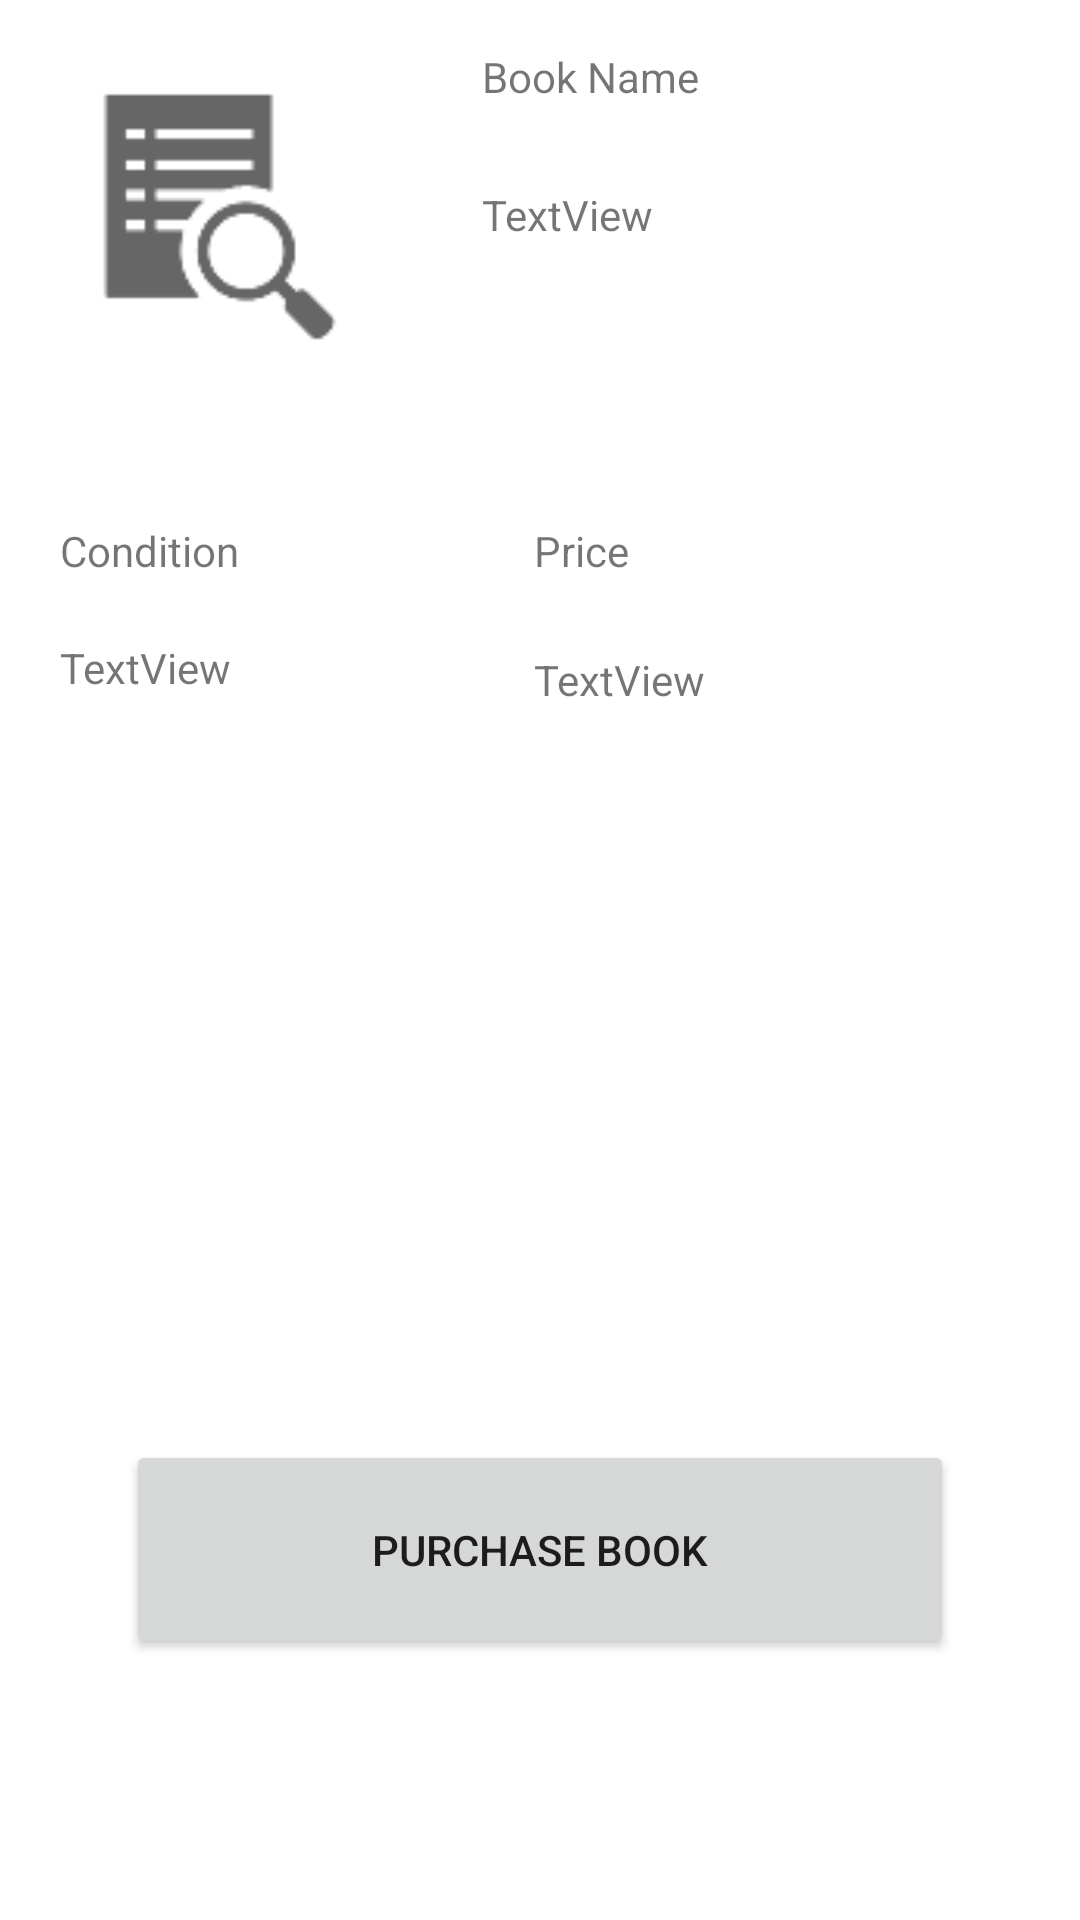

This screen was rendered from an Android layout file. Write that file and the resources it references.
<!-- AndroidManifest.xml: application theme AppTheme -->
<!-- res/layout/activity_buy_book_page.xml -->
<?xml version="1.0" encoding="utf-8"?>
<android.support.constraint.ConstraintLayout xmlns:android="http://schemas.android.com/apk/res/android"
    xmlns:app="http://schemas.android.com/apk/res-auto"
    xmlns:tools="http://schemas.android.com/tools"
    android:layout_width="match_parent"
    android:layout_height="match_parent"
    tools:context="com.example.alex.groupprojectcomplete.BuyBookPage">

    <TextView
        android:id="@+id/RCondition"
        android:layout_width="100dp"
        android:layout_height="29dp"
        android:layout_marginLeft="4dp"
        android:layout_marginStart="4dp"
        android:layout_marginTop="97dp"
        android:text="TextView"
        app:layout_constraintLeft_toLeftOf="@+id/imageView"
        app:layout_constraintTop_toBottomOf="@+id/imageView"
        tools:layout_constraintLeft_creator="1"
        tools:layout_constraintTop_creator="1" />

    <ImageView
        android:id="@+id/imageView"
        android:layout_width="100dp"
        android:layout_height="100dp"
        android:layout_marginLeft="16dp"
        android:layout_marginStart="16dp"
        android:layout_marginTop="16dp"
        app:layout_constraintLeft_toLeftOf="parent"
        app:layout_constraintTop_toTopOf="parent"
        app:srcCompat="?android:attr/actionModeFindDrawable" />

    <TextView
        android:id="@+id/textView4"
        android:layout_width="138dp"
        android:layout_height="29dp"
        android:layout_marginTop="16dp"
        android:text="Book Name"
        app:layout_constraintHorizontal_bias="0.723"
        app:layout_constraintLeft_toLeftOf="parent"
        app:layout_constraintRight_toRightOf="parent"
        app:layout_constraintTop_toTopOf="parent" />

    <TextView
        android:id="@+id/RTtile"
        android:layout_width="138dp"
        android:layout_height="29dp"
        android:layout_marginTop="62dp"
        android:text="TextView"
        app:layout_constraintHorizontal_bias="0.723"
        app:layout_constraintLeft_toLeftOf="parent"
        app:layout_constraintRight_toRightOf="parent"
        app:layout_constraintTop_toTopOf="parent" />

    <TextView
        android:id="@+id/Condition"
        android:layout_width="100dp"
        android:layout_height="29dp"
        android:layout_marginLeft="4dp"
        android:layout_marginStart="4dp"
        android:layout_marginTop="58dp"
        android:text="Condition"
        app:layout_constraintLeft_toLeftOf="@+id/imageView"
        app:layout_constraintTop_toBottomOf="@+id/imageView"
        tools:layout_constraintLeft_creator="1"
        tools:layout_constraintTop_creator="1" />

    <TextView
        android:id="@+id/textView13"
        android:layout_width="100dp"
        android:layout_height="0dp"
        android:layout_marginLeft="58dp"
        android:layout_marginStart="58dp"
        android:text="Price"
        app:layout_constraintBaseline_toBaselineOf="@+id/Condition"
        app:layout_constraintLeft_toRightOf="@+id/Condition"
        tools:layout_constraintBaseline_creator="1"
        tools:layout_constraintLeft_creator="1" />

    <TextView
        android:id="@+id/RPrice"
        android:layout_width="0dp"
        android:layout_height="29dp"
        android:layout_marginTop="24dp"
        android:text="TextView"
        app:layout_constraintHorizontal_bias="0.0"
        app:layout_constraintLeft_toLeftOf="@+id/textView13"
        app:layout_constraintRight_toRightOf="@+id/textView13"
        app:layout_constraintTop_toBottomOf="@+id/textView13"
        tools:layout_constraintLeft_creator="1"
        tools:layout_constraintRight_creator="1"
        tools:layout_constraintTop_creator="1" />

    <Button
        android:id="@+id/button3"
        android:layout_width="0dp"
        android:layout_height="73dp"
        android:text="Purchase Book"
        app:layout_constraintLeft_toLeftOf="parent"
        app:layout_constraintRight_toRightOf="parent"
        tools:layout_constraintRight_creator="1"
        tools:layout_constraintBottom_creator="1"
        android:layout_marginStart="42dp"
        app:layout_constraintBottom_toBottomOf="parent"
        android:layout_marginEnd="42dp"
        tools:layout_constraintLeft_creator="1"
        android:layout_marginBottom="87dp"
        app:layout_constraintHorizontal_bias="0.607"
         android:onClick="beginPayment" />
</android.support.constraint.ConstraintLayout>
<!-- resources referenced by this layout -->
<resources>

</resources>
